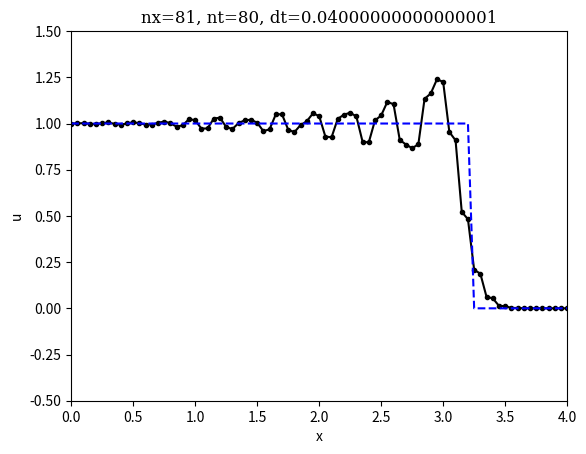

Reproduce this figure in Python.
import numpy 
from matplotlib import pyplot

# set the interactive mode to get an animation on screen
pyplot.ion()

# parameters
nx = 81      # number of x-intervals
nt = 80      # number of time intervals
sigma = 0.8
c  = 1.
dx = 4.0/(nx-1)
print(dx)
dt = sigma * dx/c

# initialization
x =  numpy.arange(0,4+dx,dx)
u =  numpy.zeros(nx)
un = numpy.zeros(nx)
unminus1 = numpy.zeros(nx)
u[0]  = 1          # sets the rhs value to 1
un[0] = 1
unminus1[0] = 1

# plot initial condition        
line1,line2 = pyplot.plot(x,u,'k.-',x,u, 'b--')
pyplot.axis([0,4,-0.5,1.5])
pyplot.xlabel('x')
pyplot.ylabel('u')
pyplot.show()
pyplot.title('nx='+str(nx)+', nt='+str(nt)+', dt='+str(dt), family='serif')

for i in range(1,nx):
    # backward difference for first step in time
    u[i] = un[i]- sigma*( un[i]- un[i-1] )

for it in range(1,nt):
    un = u.copy()
    u[1:-1] = unminus1[1:-1] - sigma*(un[2:] - un[:-2])
    for i in range(1,nx-1):
        # leapfrog
        u[i] = unminus1[i]- sigma*( un[i+1]- un[i-1] )
    u[0] = 1
    unminus1 = un.copy()
    line1.set_ydata(u)
    line2.set_ydata(numpy.where(x < c*dt*(it+1), numpy.ones(nx),numpy.zeros(nx) ) )
    pyplot.pause(0.03)

